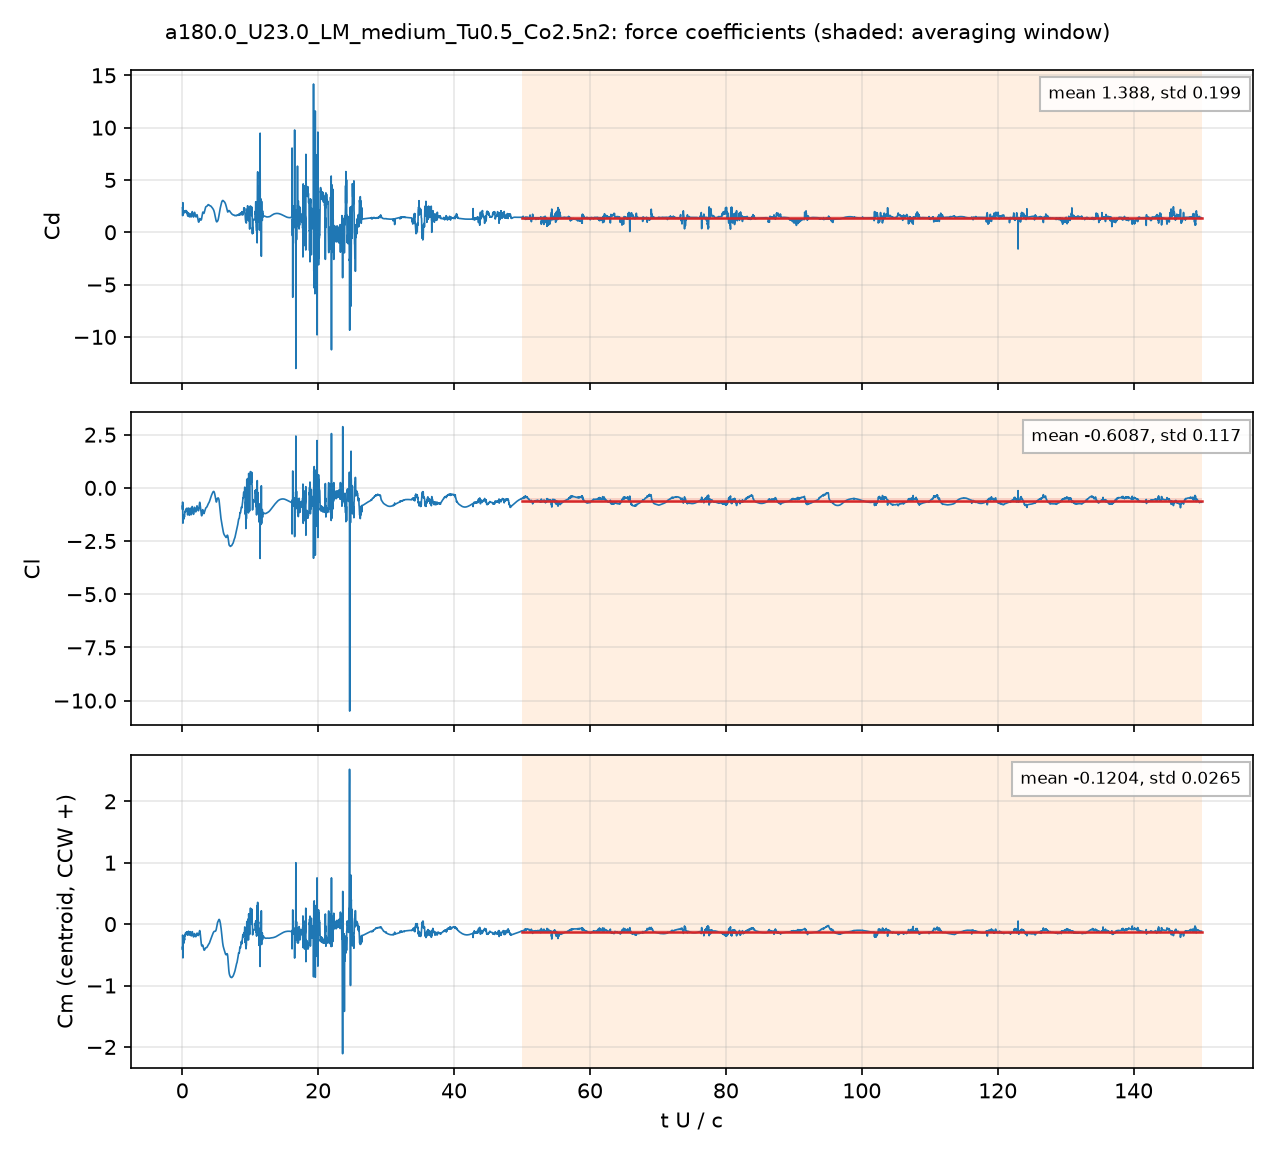

Source data for this figure (header and first rows):
# a180.0_U23.0_LM_medium_Tu0.5_Co2.5n2: …, q = 0.5 U^2, A = c dz, c = 0.048 m; Cm about the centroid, CCW +
# averaging window t U/c = 50 .. 150; de…
t_s, t_U_over_c, Cd, Cl, Cm_z_ccw, Cd_pressure, Cd_viscous
4.1913913e-05, 0.02008, 2.326, -0.8626, -0.3788, 2.272, 0.05389
0.0001253, 0.06006, 1.586, -0.6721, -0.1784, 1.544, 0.04222
0.0001672, 0.08012, 1.885, -1.014, -0.2364, 1.853, 0.03234
0.0002501, 0.1199, 2.349, -1.503, -0.4209, 2.319, 0.02949
0.0002924, 0.1401, 1.703, -1.287, -0.2491, 1.675, 0.02823
0.0003756, 0.18, 2, -1.49, -0.3177, 1.974, 0.02651
0.000417, 0.1998, 1.922, -1.364, -0.266, 1.898, 0.02428
0.0005004, 0.2398, 2, -1.429, -0.2999, 1.977, 0.02302
0.0005425, 0.2599, 1.957, -1.401, -0.2754, 1.935, 0.02256
0.0006264, 0.3001, 1.873, -1.34, -0.2329, 1.853, 0.02056
0.0006676, 0.3199, 1.944, -1.365, -0.2501, 1.924, 0.02027
0.0007521, 0.3604, 1.996, -1.221, -0.2159, 1.977, 0.01958
0.0007925, 0.3798, 1.905, -1.144, -0.1773, 1.886, 0.01885
0.000876, 0.4198, 1.982, -1.103, -0.1741, 1.964, 0.01824
0.0009177, 0.4397, 2.043, -1.13, -0.1893, 2.024, 0.01814
0.001001, 0.4799, 1.929, -1.079, -0.1525, 1.912, 0.01744
0.001044, 0.5001, 1.967, -1.026, -0.1395, 1.95, 0.01715
0.001127, 0.5399, 2.078, -1.026, -0.1545, 2.061, 0.01718
0.00117, 0.5604, 2.015, -1.065, -0.1609, 1.998, 0.01698
0.001252, 0.5999, 1.873, -1.03, -0.1365, 1.856, 0.01624
0.001295, 0.6205, 1.902, -0.9981, -0.1314, 1.886, 0.016
0.001377, 0.6599, 2.008, -0.9605, -0.1332, 1.992, 0.01607
0.001419, 0.6801, 1.981, -0.9603, -0.1279, 1.965, 0.01592
0.001502, 0.7196, 1.758, -1.059, -0.1333, 1.743, 0.01552
0.001544, 0.7398, 1.709, -1.113, -0.1473, 1.694, 0.0151
0.001629, 0.7805, 1.597, -1.256, -0.1807, 1.584, 0.01352
0.00167, 0.8003, 1.547, -1.271, -0.1777, 1.534, 0.01335
0.001753, 0.8399, 1.603, -1.18, -0.1578, 1.589, 0.01421
0.001794, 0.8598, 1.708, -1.09, -0.1467, 1.693, 0.01451
0.001879, 0.9002, 1.866, -0.9507, -0.1215, 1.852, 0.01454
0.00192, 0.9198, 1.844, -0.9571, -0.116, 1.83, 0.01431
0.002004, 0.9602, 1.664, -1.116, -0.1432, 1.65, 0.01387
0.002045, 0.9798, 1.613, -1.172, -0.1558, 1.599, 0.01367
0.00213, 1.02, 1.509, -1.258, -0.1768, 1.497, 0.01181
0.002169, 1.039, 1.482, -1.279, -0.1784, 1.47, 0.01142
0.002253, 1.08, 1.486, -1.277, -0.1765, 1.474, 0.01232
0.002295, 1.1, 1.545, -1.222, -0.1689, 1.532, 0.01297
0.002379, 1.14, 1.704, -1.031, -0.1375, 1.69, 0.01331
0.00242, 1.16, 1.753, -0.9699, -0.1267, 1.74, 0.01318
0.002504, 1.2, 1.73, -0.9913, -0.1292, 1.717, 0.01264
0.002546, 1.22, 1.651, -1.064, -0.1443, 1.639, 0.01229
0.00263, 1.26, 1.509, -1.186, -0.1665, 1.497, 0.0119
0.002672, 1.28, 1.476, -1.223, -0.1763, 1.465, 0.01119
0.002755, 1.32, 1.474, -1.261, -0.1907, 1.464, 0.01011
0.002795, 1.34, 1.504, -1.25, -0.1911, 1.495, 0.009901
0.002879, 1.379, 1.644, -1.142, -0.1752, 1.634, 0.01031
0.002922, 1.4, 1.749, -1.05, -0.1598, 1.738, 0.01076
0.003005, 1.44, 1.926, -0.9117, -0.1329, 1.914, 0.01175
0.003047, 1.46, 1.972, -0.8773, -0.1238, 1.96, 0.0119
0.00313, 1.5, 1.902, -0.934, -0.1307, 1.89, 0.01204
0.003172, 1.52, 1.818, -0.9936, -0.1431, 1.806, 0.01209
0.003255, 1.56, 1.647, -1.102, -0.1695, 1.635, 0.01165
0.003297, 1.58, 1.581, -1.136, -0.1808, 1.57, 0.01107
0.003381, 1.62, 1.491, -1.193, -0.1982, 1.481, 0.009774
0.003423, 1.64, 1.461, -1.226, -0.2048, 1.452, 0.009286
0.003507, 1.68, 1.478, -1.232, -0.2075, 1.469, 0.009114
0.003549, 1.7, 1.532, -1.193, -0.2026, 1.523, 0.009287
0.003632, 1.74, 1.694, -1.069, -0.1843, 1.684, 0.01014
... 4,942 more rows
